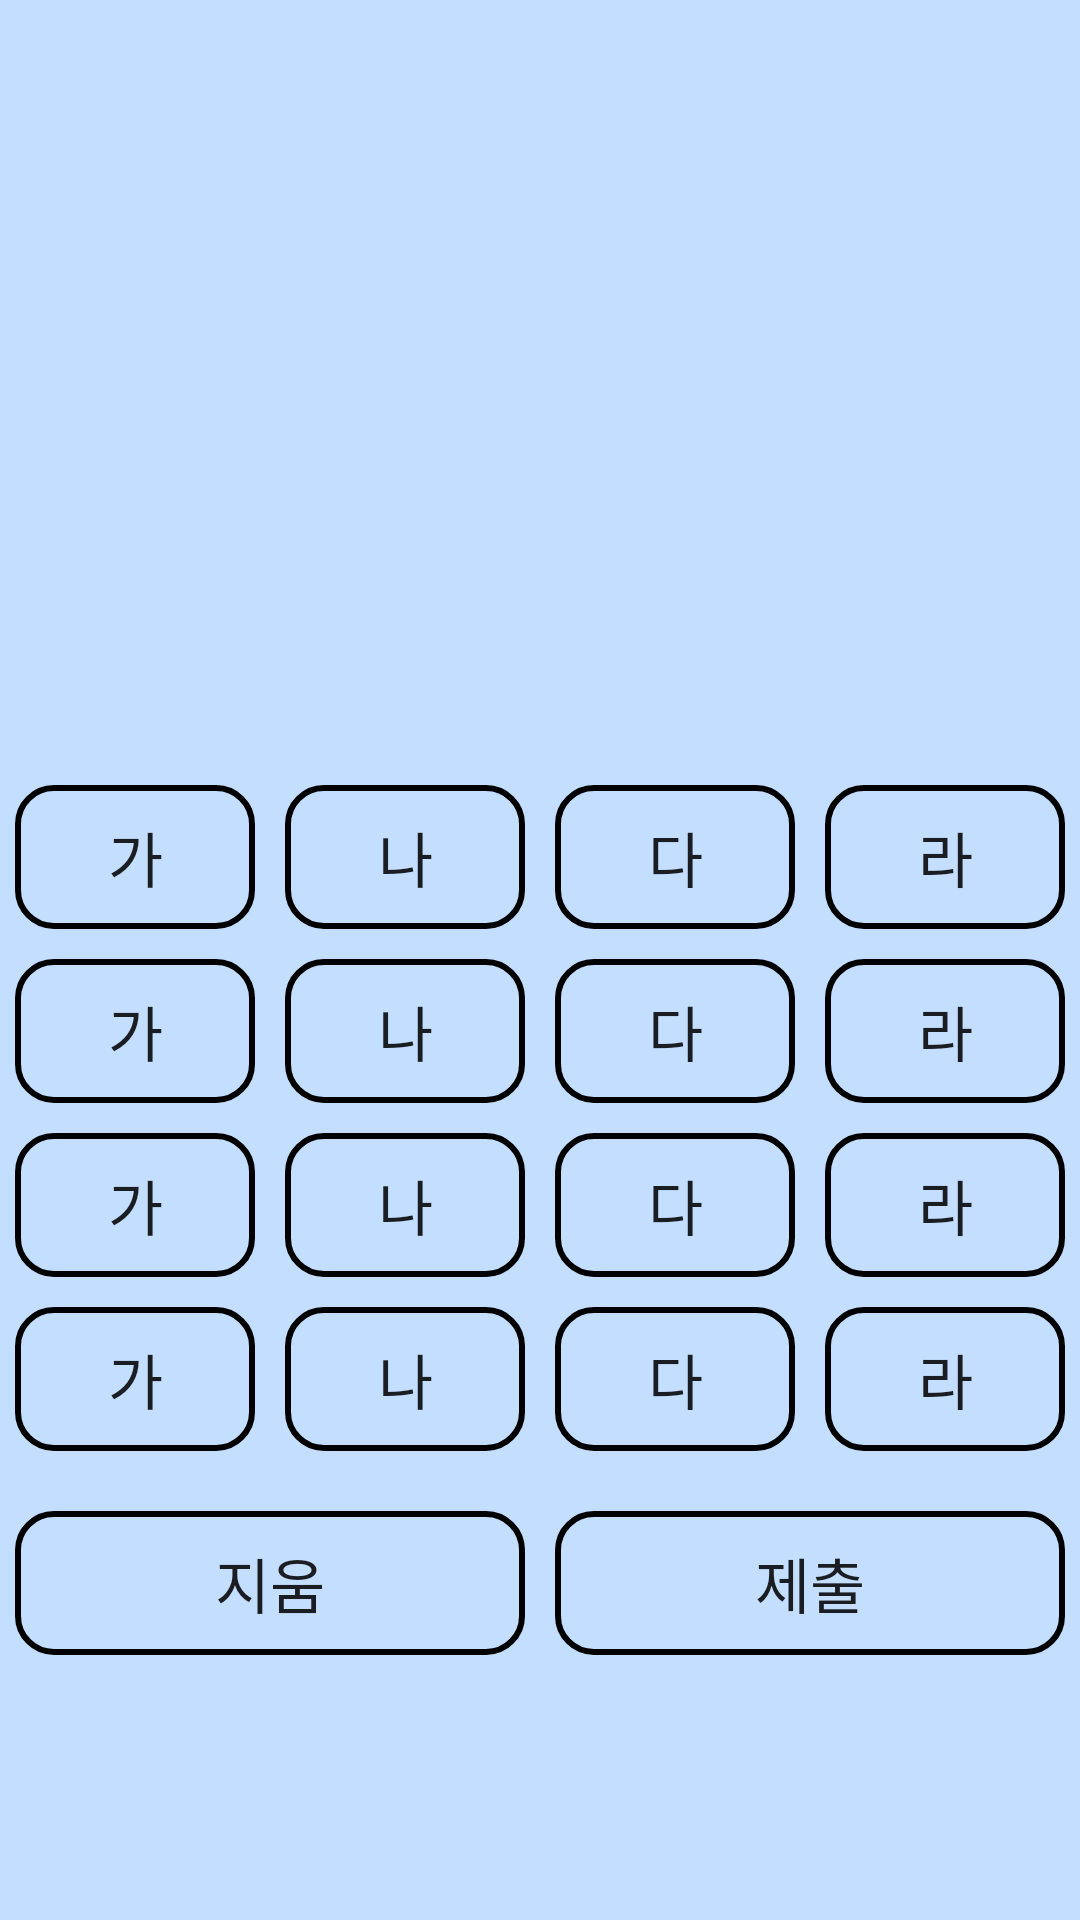

Layout XML and referenced resources for this Android screen:
<!-- AndroidManifest.xml: application theme AppTheme -->
<!-- res/layout/activity_country__game1_.xml -->
<?xml version="1.0" encoding="utf-8"?>
<LinearLayout xmlns:android="http://schemas.android.com/apk/res/android"
xmlns:app="http://schemas.android.com/apk/res-auto"
xmlns:tools="http://schemas.android.com/tools"
android:layout_width="match_parent"
android:layout_height="match_parent"
android:orientation="vertical"
    android:background="#C4DEFF"
tools:context=".Country_Game1_Activity">


<LinearLayout
    android:layout_width="match_parent"
    android:layout_height="wrap_content"
    android:orientation="vertical">
    <TextView
        android:id="@+id/continentText"
        android:layout_marginTop="10dp"
        android:layout_width="match_parent"
        android:layout_height="wrap_content"
        android:textSize="50dp"
        android:textColor="@color/black"
        android:textStyle="bold"
        android:textAlignment="center"
        android:text= ""/>
</LinearLayout>

<LinearLayout
    android:layout_marginTop="20dp"
    android:layout_width="match_parent"
    android:layout_height="wrap_content"
    android:orientation="horizontal">

    <LinearLayout
        android:layout_marginLeft="10dp"
        android:layout_width="150dp"
        android:layout_height="140dp"
        android:orientation="vertical">

        <ImageView
            android:id="@+id/picture"
            android:layout_width="match_parent"
            android:layout_height="match_parent"
            android:layout_gravity="left"
            tools:srcCompat="@tools:sample/avatars[0]" />
    </LinearLayout>

    <LinearLayout
        android:layout_width="match_parent"
        android:layout_height="wrap_content"
        android:orientation="vertical">

        <TextView
            android:id="@+id/questionText"
            android:layout_width="match_parent"
            android:layout_height="wrap_content"
            android:textColor="@color/black"
            android:layout_gravity="center"
            android:text=""
            android:textAlignment="center"
            android:textSize="50dp" />

        <TextView
            android:id="@+id/answerText"
            android:layout_marginTop="10dp"
            android:textAlignment="center"
            android:layout_width="match_parent"
            android:layout_height="wrap_content"
            android:textColor="@color/black"
            android:textSize="30dp"
            android:ems="10"
            android:inputType="textPersonName"
            android:text="" />
    </LinearLayout>

</LinearLayout>

    <TableLayout
    android:layout_width="match_parent"
    android:layout_height="wrap_content"
        android:layout_marginTop="20dp">

    <TableRow
        android:layout_width="match_parent"
        android:layout_height="match_parent"
        android:layout_margin="5dp">

        <Button
            android:id="@+id/button1"
            android:background="@drawable/button_style"
            android:layout_marginRight="5dp"
            android:layout_width="wrap_content"
            android:layout_height="wrap_content"
            android:layout_weight="1"
            android:textAlignment="center"
            android:textSize="20dp"
            android:onClick="onClick"
            android:text="가" />

        <Button
            android:id="@+id/button2"
            android:background="@drawable/button_style"
            android:layout_marginRight="5dp"
            android:layout_marginLeft="5dp"
            android:layout_width="wrap_content"
            android:layout_height="wrap_content"
            android:layout_weight="1"
            android:textAlignment="center"
            android:textSize="20dp"
            android:onClick="onClick"
            android:text="나" />

        <Button
            android:id="@+id/button3"
            android:background="@drawable/button_style"
            android:layout_marginRight="5dp"
            android:layout_marginLeft="5dp"
            android:layout_width="wrap_content"
            android:layout_height="wrap_content"
            android:layout_weight="1"
            android:textAlignment="center"
            android:textSize="20dp"
            android:onClick="onClick"
            android:text="다" />

        <Button
            android:id="@+id/button4"
            android:background="@drawable/button_style"
            android:layout_marginLeft="5dp"
            android:layout_width="wrap_content"
            android:layout_height="wrap_content"
            android:layout_weight="1"
            android:textAlignment="center"
            android:textSize="20dp"
            android:onClick="onClick"
            android:text="라" />
    </TableRow>

    <TableRow
        android:layout_width="match_parent"
        android:layout_height="match_parent"
        android:layout_margin="5dp">

        <Button
            android:id="@+id/button5"
            android:background="@drawable/button_style"
            android:layout_marginRight="5dp"
            android:layout_width="wrap_content"
            android:layout_height="wrap_content"
            android:layout_weight="1"
            android:textAlignment="center"
            android:textSize="20dp"
            android:onClick="onClick"
            android:text="가" />

        <Button
            android:id="@+id/button6"
            android:background="@drawable/button_style"
            android:layout_marginRight="5dp"
            android:layout_marginLeft="5dp"
            android:layout_width="wrap_content"
            android:layout_height="wrap_content"
            android:layout_weight="1"
            android:textAlignment="center"
            android:textSize="20dp"
            android:onClick="onClick"
            android:text="나" />

        <Button
            android:id="@+id/button7"
            android:background="@drawable/button_style"
            android:layout_marginRight="5dp"
            android:layout_marginLeft="5dp"
            android:layout_width="wrap_content"
            android:layout_height="wrap_content"
            android:layout_weight="1"
            android:textAlignment="center"
            android:textSize="20dp"
            android:onClick="onClick"
            android:text="다" />

        <Button
            android:id="@+id/button8"
            android:background="@drawable/button_style"
            android:layout_marginLeft="5dp"
            android:layout_width="wrap_content"
            android:layout_height="wrap_content"
            android:layout_weight="1"
            android:textAlignment="center"
            android:textSize="20dp"
            android:onClick="onClick"
            android:text="라" />
    </TableRow>
    <TableRow
        android:layout_width="match_parent"
        android:layout_height="match_parent"
        android:layout_margin="5dp">

        <Button
            android:id="@+id/button9"
            android:background="@drawable/button_style"
            android:layout_marginRight="5dp"
            android:layout_width="wrap_content"
            android:layout_height="wrap_content"
            android:layout_weight="1"
            android:textAlignment="center"
            android:textSize="20dp"
            android:onClick="onClick"
            android:text="가" />

        <Button
            android:id="@+id/button10"
            android:background="@drawable/button_style"
            android:layout_marginRight="5dp"
            android:layout_marginLeft="5dp"
            android:layout_width="wrap_content"
            android:layout_height="wrap_content"
            android:layout_weight="1"
            android:textAlignment="center"
            android:textSize="20dp"
            android:onClick="onClick"
            android:text="나" />

        <Button
            android:id="@+id/button11"
            android:background="@drawable/button_style"
            android:layout_marginRight="5dp"
            android:layout_marginLeft="5dp"
            android:layout_width="wrap_content"
            android:layout_height="wrap_content"
            android:layout_weight="1"
            android:textAlignment="center"
            android:textSize="20dp"
            android:onClick="onClick"
            android:text="다" />

        <Button
            android:id="@+id/button12"
            android:background="@drawable/button_style"
            android:layout_marginLeft="5dp"
            android:layout_width="wrap_content"
            android:layout_height="wrap_content"
            android:layout_weight="1"
            android:textAlignment="center"
            android:textSize="20dp"
            android:onClick="onClick"
            android:text="라" />
    </TableRow>
    <TableRow
        android:layout_width="match_parent"
        android:layout_height="match_parent"
        android:layout_margin="5dp">

        <Button
            android:id="@+id/button13"
            android:background="@drawable/button_style"
            android:layout_marginRight="5dp"
            android:layout_width="wrap_content"
            android:layout_height="wrap_content"
            android:layout_weight="1"
            android:textAlignment="center"
            android:textSize="20dp"
            android:onClick="onClick"
            android:text="가" />

        <Button
            android:id="@+id/button14"
            android:background="@drawable/button_style"
            android:layout_marginRight="5dp"
            android:layout_marginLeft="5dp"
            android:layout_width="wrap_content"
            android:layout_height="wrap_content"
            android:layout_weight="1"
            android:textAlignment="center"
            android:textSize="20dp"
            android:onClick="onClick"
            android:text="나" />

        <Button
            android:id="@+id/button15"
            android:background="@drawable/button_style"
            android:layout_marginRight="5dp"
            android:layout_marginLeft="5dp"
            android:layout_width="wrap_content"
            android:layout_height="wrap_content"
            android:layout_weight="1"
            android:textAlignment="center"
            android:textSize="20dp"
            android:onClick="onClick"
            android:text="다" />

        <Button
            android:id="@+id/button16"
            android:background="@drawable/button_style"
            android:layout_marginLeft="5dp"
            android:layout_width="wrap_content"
            android:layout_height="wrap_content"
            android:layout_weight="1"
            android:textAlignment="center"
            android:textSize="20dp"
            android:onClick="onClick"
            android:text="라" />
    </TableRow>
</TableLayout>

    <LinearLayout
        android:layout_width="match_parent"
        android:layout_height="match_parent"
        android:orientation="horizontal"
        android:layout_marginTop="15dp">

        <Button
            android:id="@+id/backButton"
            android:background="@drawable/button_style"
            android:layout_marginRight="5dp"
            android:layout_marginLeft="5dp"
            android:layout_width="wrap_content"
            android:layout_height="wrap_content"
            android:layout_weight="1"
            android:textAlignment="center"
            android:textSize="20dp"
            android:text="지움" />

        <Button
            android:id="@+id/sendButton"
            android:background="@drawable/button_style"
            android:layout_marginRight="5dp"
            android:layout_marginLeft="5dp"
            android:layout_width="wrap_content"
            android:layout_height="wrap_content"
            android:layout_weight="1"
            android:textAlignment="center"
            android:onClick="sendOnclick"
            android:textSize="20dp"
            android:text="제출" />
    </LinearLayout>

</LinearLayout>
<!-- resources referenced by this layout -->
<resources>
  <color name="black">#000000</color>
  <!-- drawable button_style (drawable) -->
  <?xml version="1.0" encoding="utf-8"?>
  <shape
      xmlns:android="http://schemas.android.com/apk/res/android"
      android:shape="rectangle">
  
      
      <solid android:color="#00ff0000"  />
      <corners
          android:radius="12dp"/>
  
  
      
  
  
  
  
  
  
      
      <stroke
          android:width="2dp"
          android:color="@android:color/black" />
  
  </shape>
  <style name="AppTheme" parent="Theme.AppCompat.Light.DarkActionBar">
          
          <item name="colorPrimary">@color/colorPrimary</item>
          <item name="colorPrimaryDark">@color/colorPrimaryDark</item>
          <item name="colorAccent">@color/colorAccent</item>
          <item name="windowActionBar">false</item>
          <item name="windowNoTitle">true</item>
      </style>
  <color name="colorPrimary">#EAEAEA</color>
  <color name="colorPrimaryDark">#000000</color>
  <color name="colorAccent">#D81B60</color>
</resources>
